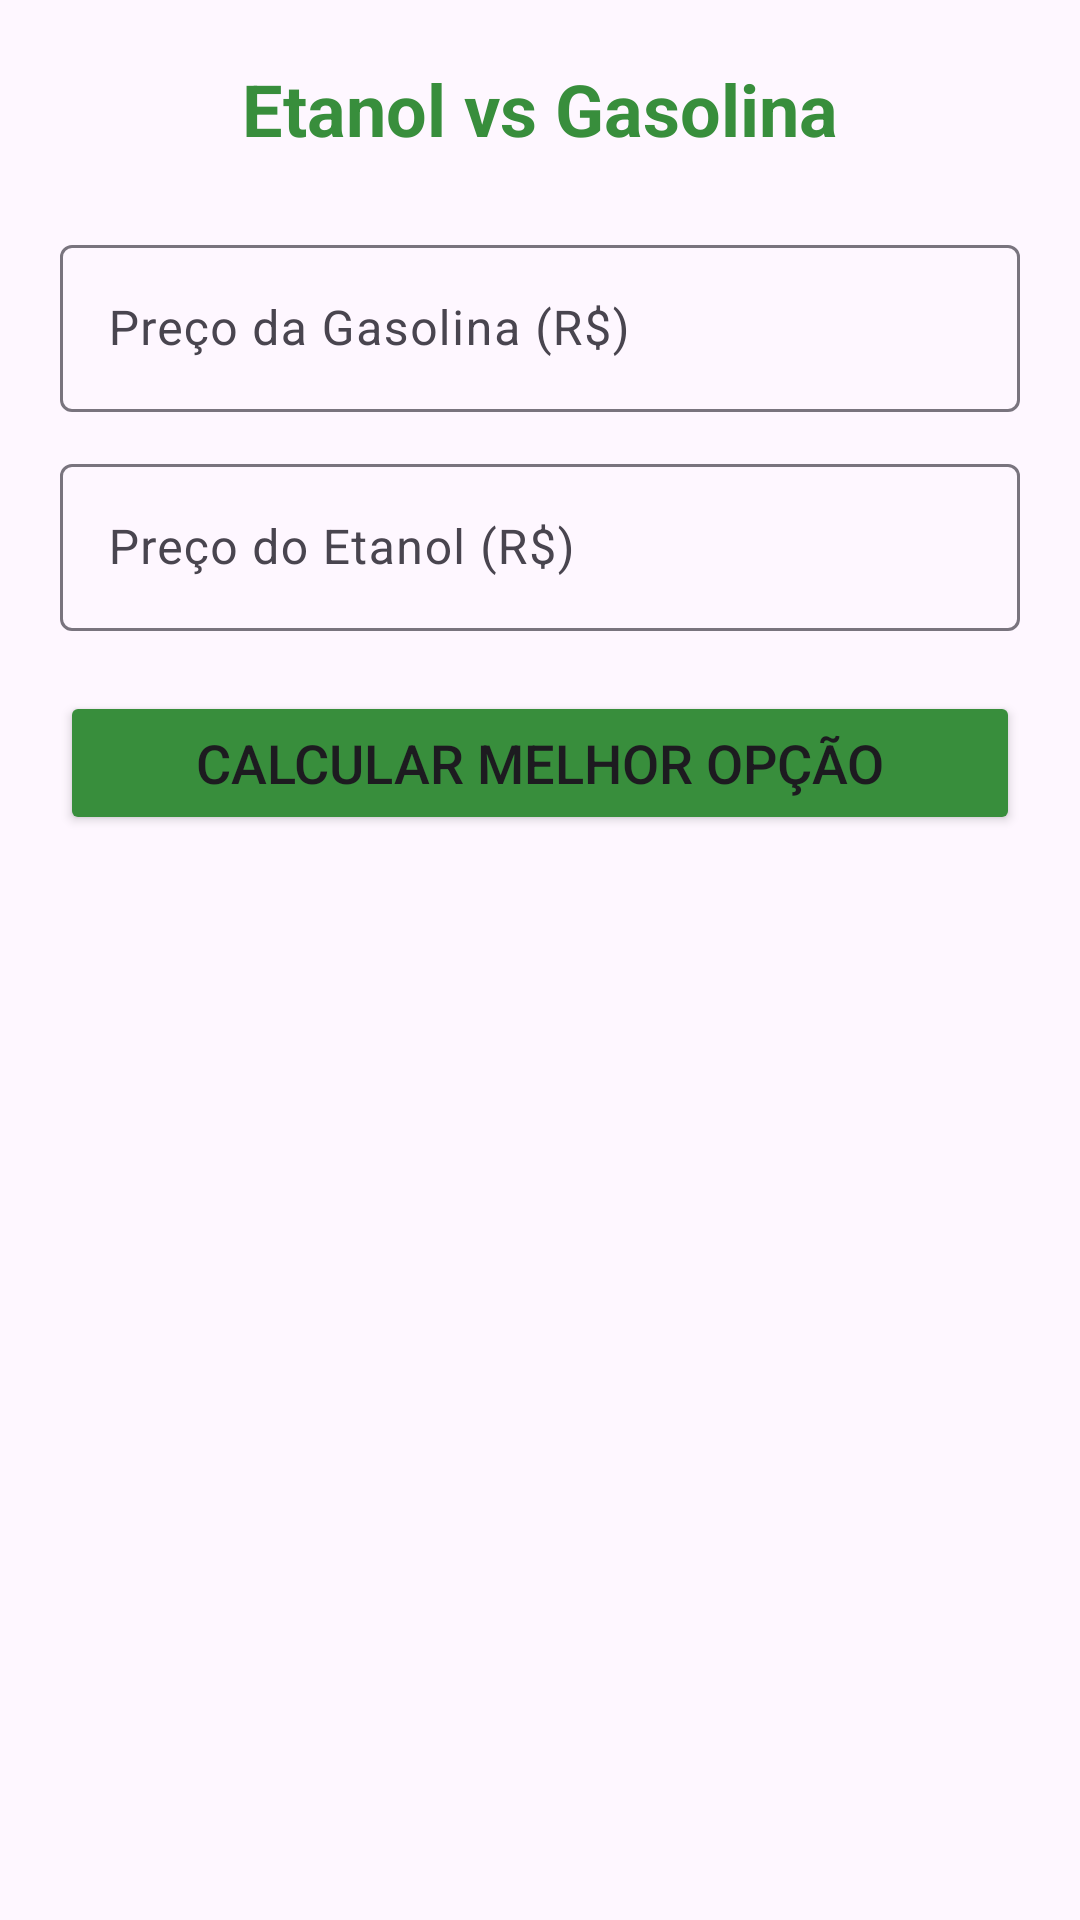

This screen was rendered from an Android layout file. Write that file and the resources it references.
<!-- AndroidManifest.xml: application theme Theme.Controlecombustivel -->
<!-- res/layout/activity_calculadora_flex.xml -->
<?xml version="1.0" encoding="utf-8"?>
<LinearLayout xmlns:android="http://schemas.android.com/apk/res/android"
    android:layout_width="match_parent"
    android:layout_height="match_parent"
    android:orientation="vertical"
    android:padding="20dp">

    <TextView
        android:layout_width="match_parent"
        android:layout_height="wrap_content"
        android:text="Etanol vs Gasolina"
        android:textSize="24sp"
        android:textStyle="bold"
        android:textColor="#388E3C"
        android:gravity="center"
        android:layout_marginBottom="24dp" />

    <com.google.android.material.textfield.TextInputLayout
        android:layout_width="match_parent"
        android:layout_height="wrap_content">
        <com.google.android.material.textfield.TextInputEditText
            android:id="@+id/editPrecoGasolina"
            android:layout_width="match_parent"
            android:layout_height="wrap_content"
            android:hint="Preço da Gasolina (R$)"
            android:inputType="numberDecimal" />
    </com.google.android.material.textfield.TextInputLayout>

    <com.google.android.material.textfield.TextInputLayout
        android:layout_width="match_parent"
        android:layout_height="wrap_content"
        android:layout_marginTop="12dp">
        <com.google.android.material.textfield.TextInputEditText
            android:id="@+id/editPrecoEtanol"
            android:layout_width="match_parent"
            android:layout_height="wrap_content"
            android:hint="Preço do Etanol (R$)"
            android:inputType="numberDecimal" />
    </com.google.android.material.textfield.TextInputLayout>

    <Button
        android:id="@+id/btnComparar"
        android:layout_width="match_parent"
        android:layout_height="wrap_content"
        android:layout_marginTop="20dp"
        android:text="Calcular Melhor Opção"
        android:backgroundTint="#388E3C"
        android:textSize="18sp" />

    <TextView
        android:id="@+id/textResultadoComparacao"
        android:layout_width="match_parent"
        android:layout_height="wrap_content"
        android:layout_marginTop="24dp"
        android:gravity="center"
        android:textSize="20sp"
        android:textStyle="bold"
        android:textColor="#1B5E20" />
</LinearLayout>
<!-- resources referenced by this layout -->
<resources>
  <style name="Theme.Controlecombustivel" parent="Base.Theme.Controlecombustivel" />
  <style name="Base.Theme.Controlecombustivel" parent="Theme.Material3.DayNight.NoActionBar">
          
          
      </style>
</resources>
